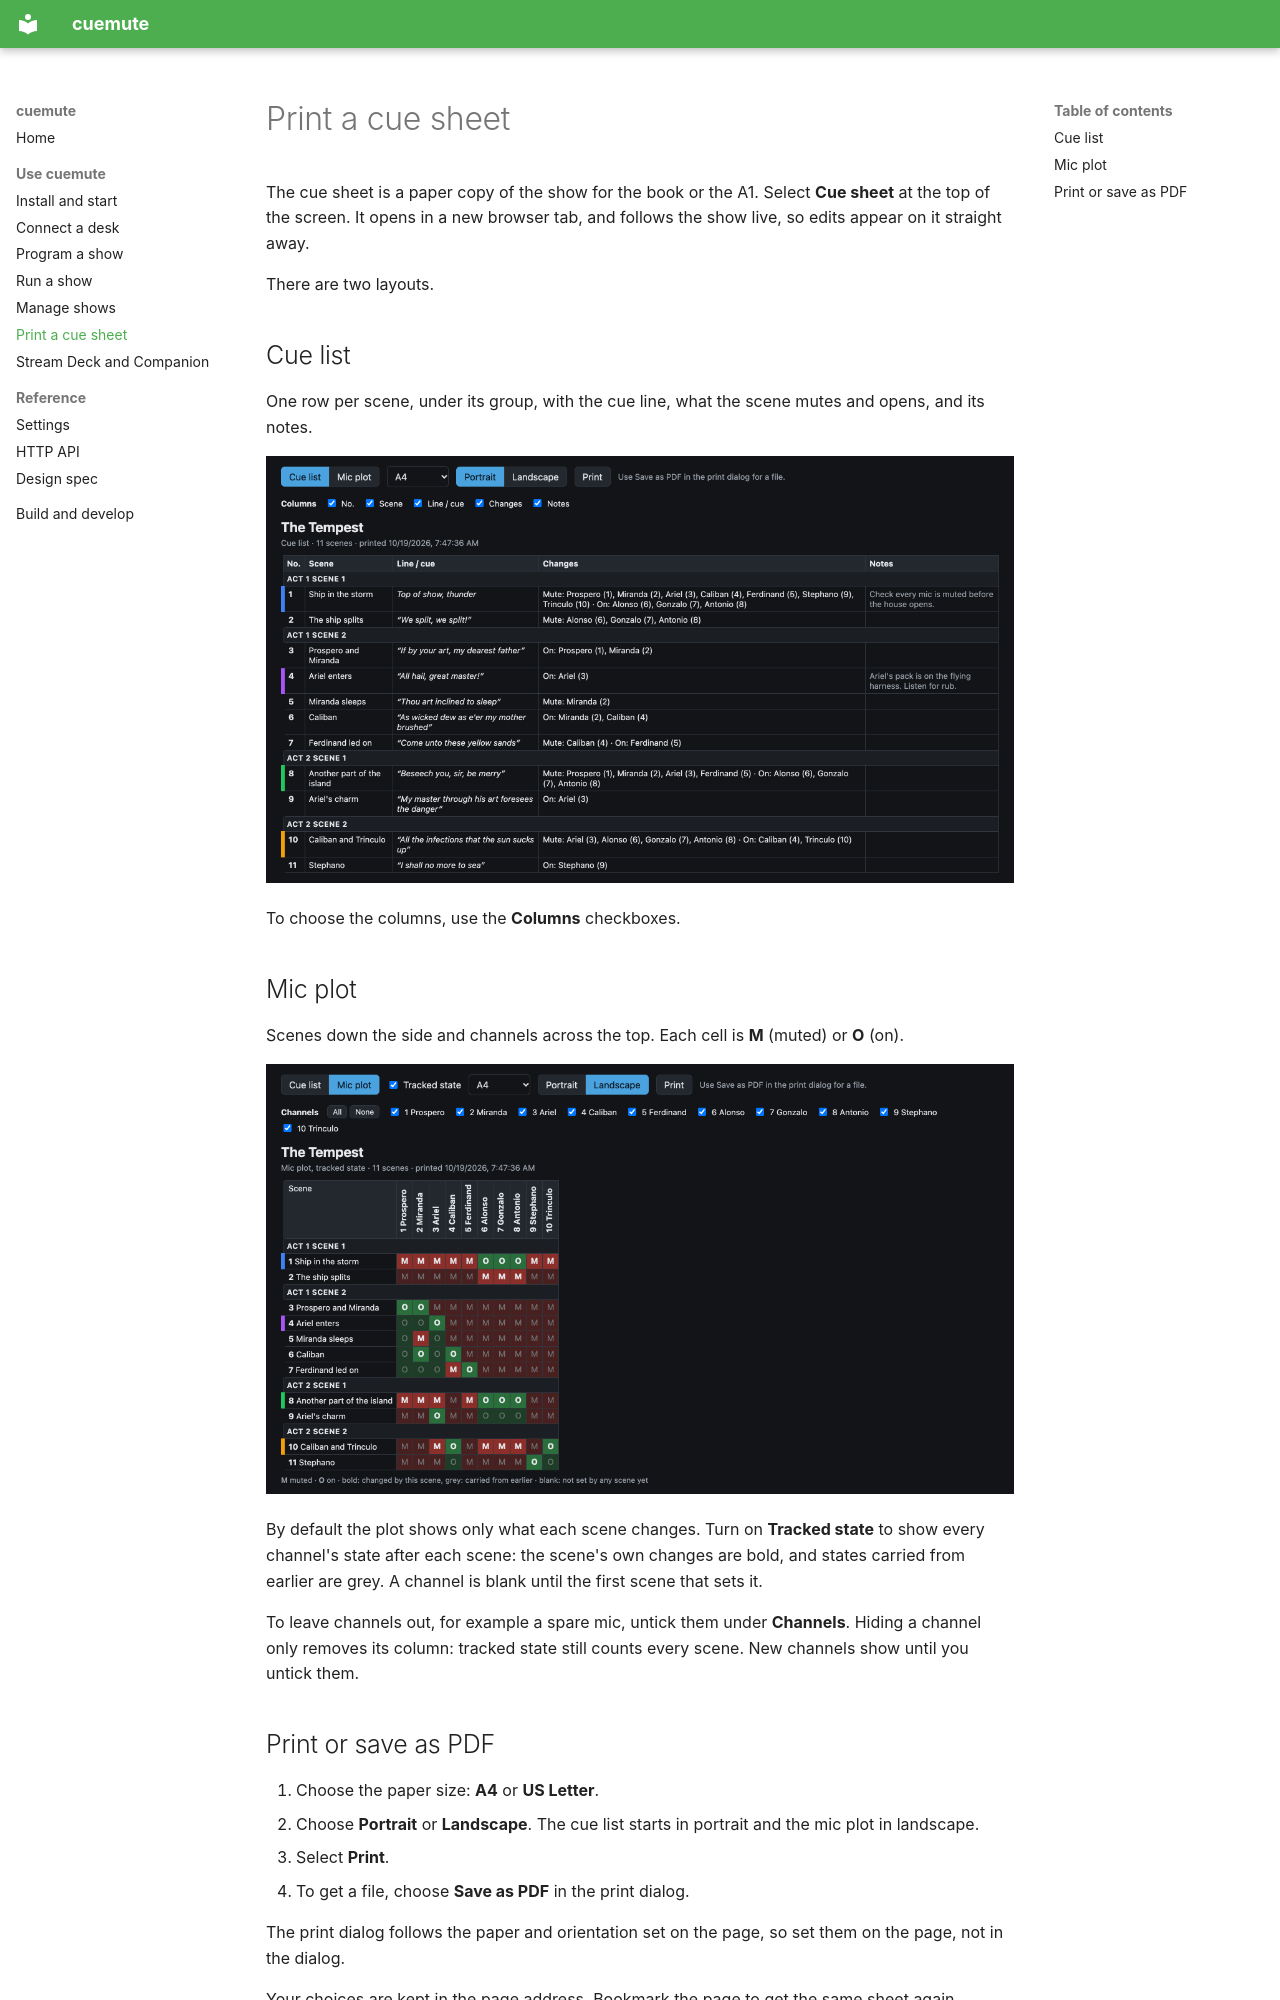

repository: dowd/cuemute · page: cue-sheet/index.html · generator: mkdocs

# Print a cue sheet

The cue sheet is a paper copy of the show for the book or the A1. Select **Cue sheet** at the top of the screen. It opens in a new browser tab, and follows the show live, so edits appear on it straight away.

There are two layouts.

## Cue list

One row per scene, under its group, with the cue line, what the scene mutes and opens, and its notes.

![The cue list](images/cue-list.png)

To choose the columns, use the **Columns** checkboxes.

## Mic plot

Scenes down the side and channels across the top. Each cell is **M** (muted) or **O** (on).

![The mic plot with tracked state](images/mic-plot.png)

By default the plot shows only what each scene changes. Turn on **Tracked state** to show every channel's state after each scene: the scene's own changes are bold, and states carried from earlier are grey. A channel is blank until the first scene that sets it.

To leave channels out, for example a spare mic, untick them under **Channels**. Hiding a channel only removes its column: tracked state still counts every scene. New channels show until you untick them.
